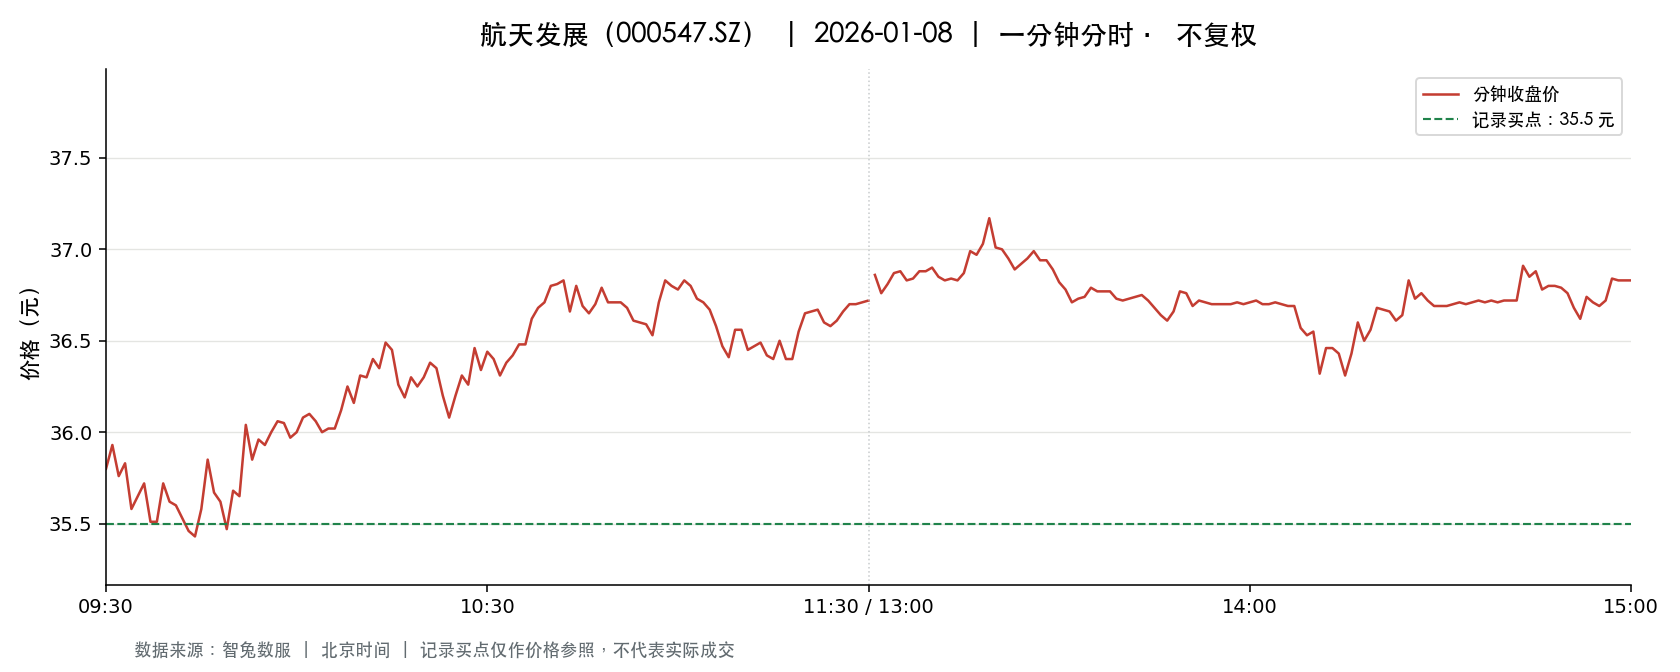

Values plotted in this chart, from the file beside it:
t, o, h, l, c, v, a, pc, sf
2026-01-08 09:30:00, 35.8, 35.8, 35.8, 35.8, 63241, 226402780, 36.7, 0.0
2026-01-08 09:31:00, 35.82, 36.04, 35.61, 35.93, 140805, 504189692, 35.8, 0.0
2026-01-08 09:32:00, 35.8, 35.81, 35.49, 35.76, 110562, 393933963, 35.93, 0.0
2026-01-08 09:33:00, 35.68, 35.93, 35.65, 35.83, 75810, 271031324, 35.76, 0.0
2026-01-08 09:34:00, 35.75, 35.8, 35.57, 35.58, 88848, 316484639, 35.83, 0.0
2026-01-08 09:35:00, 35.55, 35.7, 35.45, 35.65, 108805, 386627087, 35.58, 0.0
2026-01-08 09:36:00, 35.68, 35.79, 35.68, 35.72, 63598, 227145310, 35.65, 0.0
2026-01-08 09:37:00, 35.75, 35.75, 35.49, 35.51, 72236, 256739335, 35.72, 0.0
2026-01-08 09:38:00, 35.51, 35.6, 35.43, 35.51, 62548, 222160804, 35.51, 0.0
2026-01-08 09:39:00, 35.54, 35.76, 35.54, 35.72, 39790, 141841163, 35.51, 0.0
2026-01-08 09:40:00, 35.7, 35.7, 35.52, 35.62, 31609, 112441940, 35.72, 0.0
2026-01-08 09:41:00, 35.62, 35.66, 35.57, 35.6, 35869, 127781505, 35.62, 0.0
2026-01-08 09:42:00, 35.6, 35.6, 35.53, 35.53, 37840, 134504144, 35.6, 0.0
2026-01-08 09:43:00, 35.53, 35.53, 35.46, 35.46, 52156, 185156722, 35.53, 0.0
2026-01-08 09:44:00, 35.45, 35.5, 35.42, 35.43, 51457, 182473499, 35.46, 0.0
2026-01-08 09:45:00, 35.42, 35.58, 35.39, 35.58, 50490, 179057094, 35.43, 0.0
2026-01-08 09:46:00, 35.58, 35.85, 35.58, 35.85, 30828, 110042077, 35.58, 0.0
2026-01-08 09:47:00, 35.86, 35.86, 35.67, 35.67, 27412, 98015564, 35.85, 0.0
2026-01-08 09:48:00, 35.66, 35.66, 35.57, 35.62, 24989, 88981167, 35.67, 0.0
2026-01-08 09:49:00, 35.63, 35.65, 35.47, 35.47, 69485, 246648000, 35.62, 0.0
2026-01-08 09:50:00, 35.45, 35.69, 35.36, 35.68, 40896, 145178576, 35.47, 0.0
2026-01-08 09:51:00, 35.71, 35.71, 35.6, 35.65, 21949, 78286158, 35.68, 0.0
2026-01-08 09:52:00, 35.65, 36.06, 35.64, 36.04, 38526, 138336265, 35.65, 0.0
2026-01-08 09:53:00, 36.04, 36.13, 35.78, 35.85, 23264, 83663597, 36.04, 0.0
2026-01-08 09:54:00, 35.85, 36.01, 35.85, 35.96, 21526, 77363887, 35.85, 0.0
2026-01-08 09:55:00, 35.97, 35.97, 35.91, 35.93, 22502, 80873203, 35.96, 0.0
2026-01-08 09:56:00, 35.93, 36.0, 35.91, 36.0, 12975, 46625818, 35.93, 0.0
2026-01-08 09:57:00, 36.0, 36.16, 36.0, 36.06, 29611, 106830677, 36.0, 0.0
2026-01-08 09:58:00, 36.08, 36.11, 36.05, 36.05, 26402, 95236742, 36.06, 0.0
2026-01-08 09:59:00, 36.05, 36.05, 35.96, 35.97, 15617, 56197478, 36.05, 0.0
2026-01-08 10:00:00, 35.97, 36.01, 35.97, 36.0, 13222, 47581638, 35.97, 0.0
2026-01-08 10:01:00, 36.01, 36.1, 36.01, 36.08, 18639, 67240591, 36.0, 0.0
2026-01-08 10:02:00, 36.08, 36.14, 36.08, 36.1, 21462, 77487511, 36.08, 0.0
2026-01-08 10:03:00, 36.09, 36.1, 36.06, 36.06, 15803, 57017608, 36.1, 0.0
2026-01-08 10:04:00, 36.06, 36.06, 36.0, 36.0, 15825, 56988749, 36.06, 0.0
2026-01-08 10:05:00, 36.0, 36.02, 36.0, 36.02, 12274, 44196699, 36.0, 0.0
2026-01-08 10:06:00, 36.03, 36.03, 36.01, 36.02, 15262, 54962145, 36.02, 0.0
2026-01-08 10:07:00, 36.02, 36.12, 35.97, 36.12, 23537, 84764473, 36.02, 0.0
2026-01-08 10:08:00, 36.13, 36.33, 36.13, 36.25, 27239, 98761268, 36.12, 0.0
2026-01-08 10:09:00, 36.23, 36.23, 36.01, 36.16, 15319, 55407785, 36.25, 0.0
2026-01-08 10:10:00, 36.16, 36.31, 36.16, 36.31, 12642, 45836404, 36.16, 0.0
2026-01-08 10:11:00, 36.32, 36.36, 36.29, 36.3, 39310, 142742362, 36.31, 0.0
2026-01-08 10:12:00, 36.29, 36.4, 36.29, 36.4, 10971, 39850746, 36.3, 0.0
2026-01-08 10:13:00, 36.4, 36.4, 36.24, 36.35, 28817, 104675184, 36.4, 0.0
2026-01-08 10:14:00, 36.36, 36.5, 36.36, 36.49, 13485, 49132167, 36.35, 0.0
2026-01-08 10:15:00, 36.5, 36.53, 36.45, 36.45, 37788, 137837402, 36.49, 0.0
2026-01-08 10:16:00, 36.45, 36.45, 36.26, 36.26, 19374, 70485328, 36.45, 0.0
2026-01-08 10:17:00, 36.25, 36.25, 36.1, 36.19, 13919, 50307602, 36.26, 0.0
2026-01-08 10:18:00, 36.19, 36.33, 36.19, 36.3, 13519, 49024351, 36.19, 0.0
2026-01-08 10:19:00, 36.31, 36.34, 36.25, 36.25, 13583, 49315739, 36.3, 0.0
2026-01-08 10:20:00, 36.26, 36.3, 36.26, 36.3, 7426, 26935804, 36.25, 0.0
2026-01-08 10:21:00, 36.31, 36.38, 36.31, 36.38, 6612, 24028751, 36.3, 0.0
2026-01-08 10:22:00, 36.39, 36.4, 36.34, 36.35, 13235, 48138997, 36.38, 0.0
2026-01-08 10:23:00, 36.34, 36.35, 36.2, 36.2, 11618, 42161135, 36.35, 0.0
2026-01-08 10:24:00, 36.2, 36.2, 36.08, 36.08, 15012, 54246897, 36.2, 0.0
2026-01-08 10:25:00, 36.08, 36.22, 36.08, 36.2, 8894, 32141023, 36.08, 0.0
2026-01-08 10:26:00, 36.19, 36.31, 36.19, 36.31, 7006, 25393789, 36.2, 0.0
2026-01-08 10:27:00, 36.31, 36.33, 36.26, 36.26, 11114, 40325771, 36.31, 0.0
2026-01-08 10:28:00, 36.26, 36.49, 36.26, 36.46, 24925, 90771744, 36.26, 0.0
2026-01-08 10:29:00, 36.47, 36.49, 36.34, 36.34, 14411, 52540498, 36.46, 0.0
... 181 more rows
